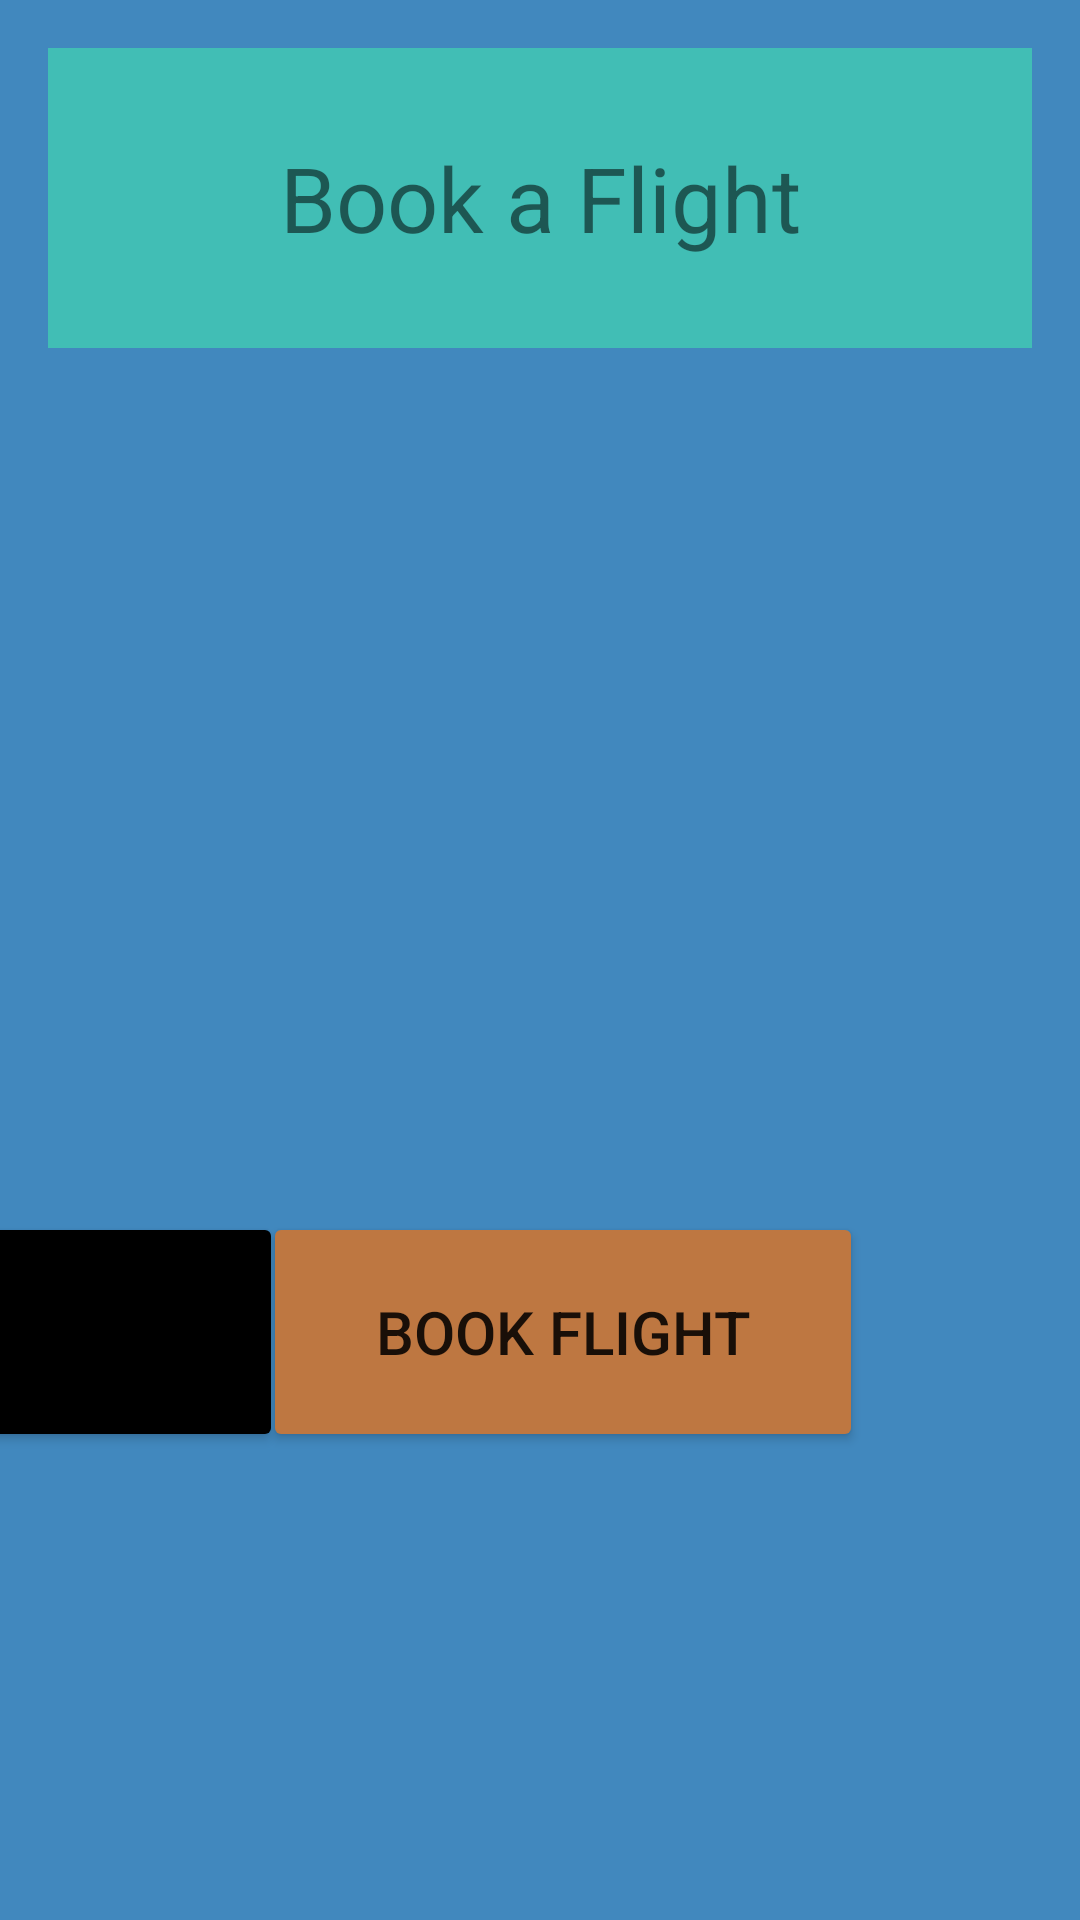

This screen was rendered from an Android layout file. Write that file and the resources it references.
<!-- AndroidManifest.xml: application theme Theme.Project02SkyHigh -->
<!-- res/layout/activity_book_flight.xml -->
<?xml version="1.0" encoding="utf-8"?>
<androidx.constraintlayout.widget.ConstraintLayout xmlns:android="http://schemas.android.com/apk/res/android"
    xmlns:app="http://schemas.android.com/apk/res-auto"
    xmlns:tools="http://schemas.android.com/tools"
    android:layout_width="match_parent"
    android:layout_height="match_parent"
    tools:context=".BookFlightActivity"
    android:background="@color/mediumBlue">


    <TextView
        android:id="@+id/bookFlightHeader"
        android:layout_width="match_parent"
        android:layout_height="100dp"
        android:layout_marginStart="16dp"
        android:layout_marginTop="16dp"
        android:layout_marginEnd="16dp"
        android:fadeScrollbars="true"
        android:scrollbars = "vertical"
        android:text="@string/bookFlightHeader"
        app:layout_constraintEnd_toEndOf="parent"
        app:layout_constraintTop_toTopOf="parent"
        android:textSize="30sp"
        android:gravity="center"
        android:background="@color/lighterBlue"/>

    <ListView
        android:id="@+id/bookFlightFlightList"
        android:layout_width="match_parent"
        android:layout_height="250dp"
        android:layout_alignParentLeft="true"
        android:layout_alignParentTop="true"
        app:layout_constraintStart_toStartOf="parent"
        app:layout_constraintEnd_toEndOf="parent"
        app:layout_constraintTop_toBottomOf="@+id/bookFlightHeader"
        tools:ignore="MissingConstraints">
    </ListView>

    <Button
        android:id="@+id/bookFlightButton"
        android:layout_width="200dp"
        android:layout_height="80dp"
        android:layout_marginTop="38dp"
        android:layout_marginLeft="15dp"
        android:gravity="center"
        android:text="@string/bookFlightButton"
        android:textSize="20sp"
        app:layout_constraintStart_toStartOf="parent"
        app:layout_constraintEnd_toEndOf="parent"
        app:layout_constraintTop_toBottomOf="@+id/bookFlightFlightList"
        app:backgroundTint="@color/orange"/>

    <Button
        android:id="@+id/bookFlightGoBackButton"
        android:layout_width="100dp"
        android:layout_height="80dp"
        android:layout_marginTop="38dp"
        android:gravity="center"
        android:text="@string/goBackButton"
        android:textSize="20sp"
        android:layout_alignParentBottom="true"
        app:layout_constraintStart_toStartOf="parent"
        app:layout_constraintEnd_toStartOf="@+id/bookFlightButton"
        android:layout_toLeftOf="@+id/bookFlightButton"
        app:layout_constraintTop_toBottomOf="@+id/bookFlightFlightList"
        app:backgroundTint="@color/black"/>

</androidx.constraintlayout.widget.ConstraintLayout>
<!-- resources referenced by this layout -->
<resources>
  <color name="black">#FF000000</color>
  <color name="lighterBlue">#41beb5</color>
  <color name="mediumBlue">#4188BE</color>
  <color name="orange">#BE7741</color>
  <string name="bookFlightButton">Book Flight</string>
  <string name="bookFlightHeader">Book a Flight</string>
  <string name="goBackButton">Go back</string>
  <style name="Theme.Project02SkyHigh" parent="Theme.MaterialComponents.DayNight.DarkActionBar">
          
          <item name="colorPrimary">@color/purple_500</item>
          <item name="colorPrimaryVariant">@color/purple_700</item>
          <item name="colorOnPrimary">@color/white</item>
          
          <item name="colorSecondary">@color/teal_200</item>
          <item name="colorSecondaryVariant">@color/teal_700</item>
          <item name="colorOnSecondary">@color/black</item>
          
          <item name="android:statusBarColor">?attr/colorPrimaryVariant</item>
          
      </style>
  <color name="purple_500">#FF6200EE</color>
  <color name="purple_700">#FF3700B3</color>
  <color name="white">#FFFFFFFF</color>
  <color name="teal_200">#FF03DAC5</color>
  <color name="teal_700">#FF018786</color>
</resources>
